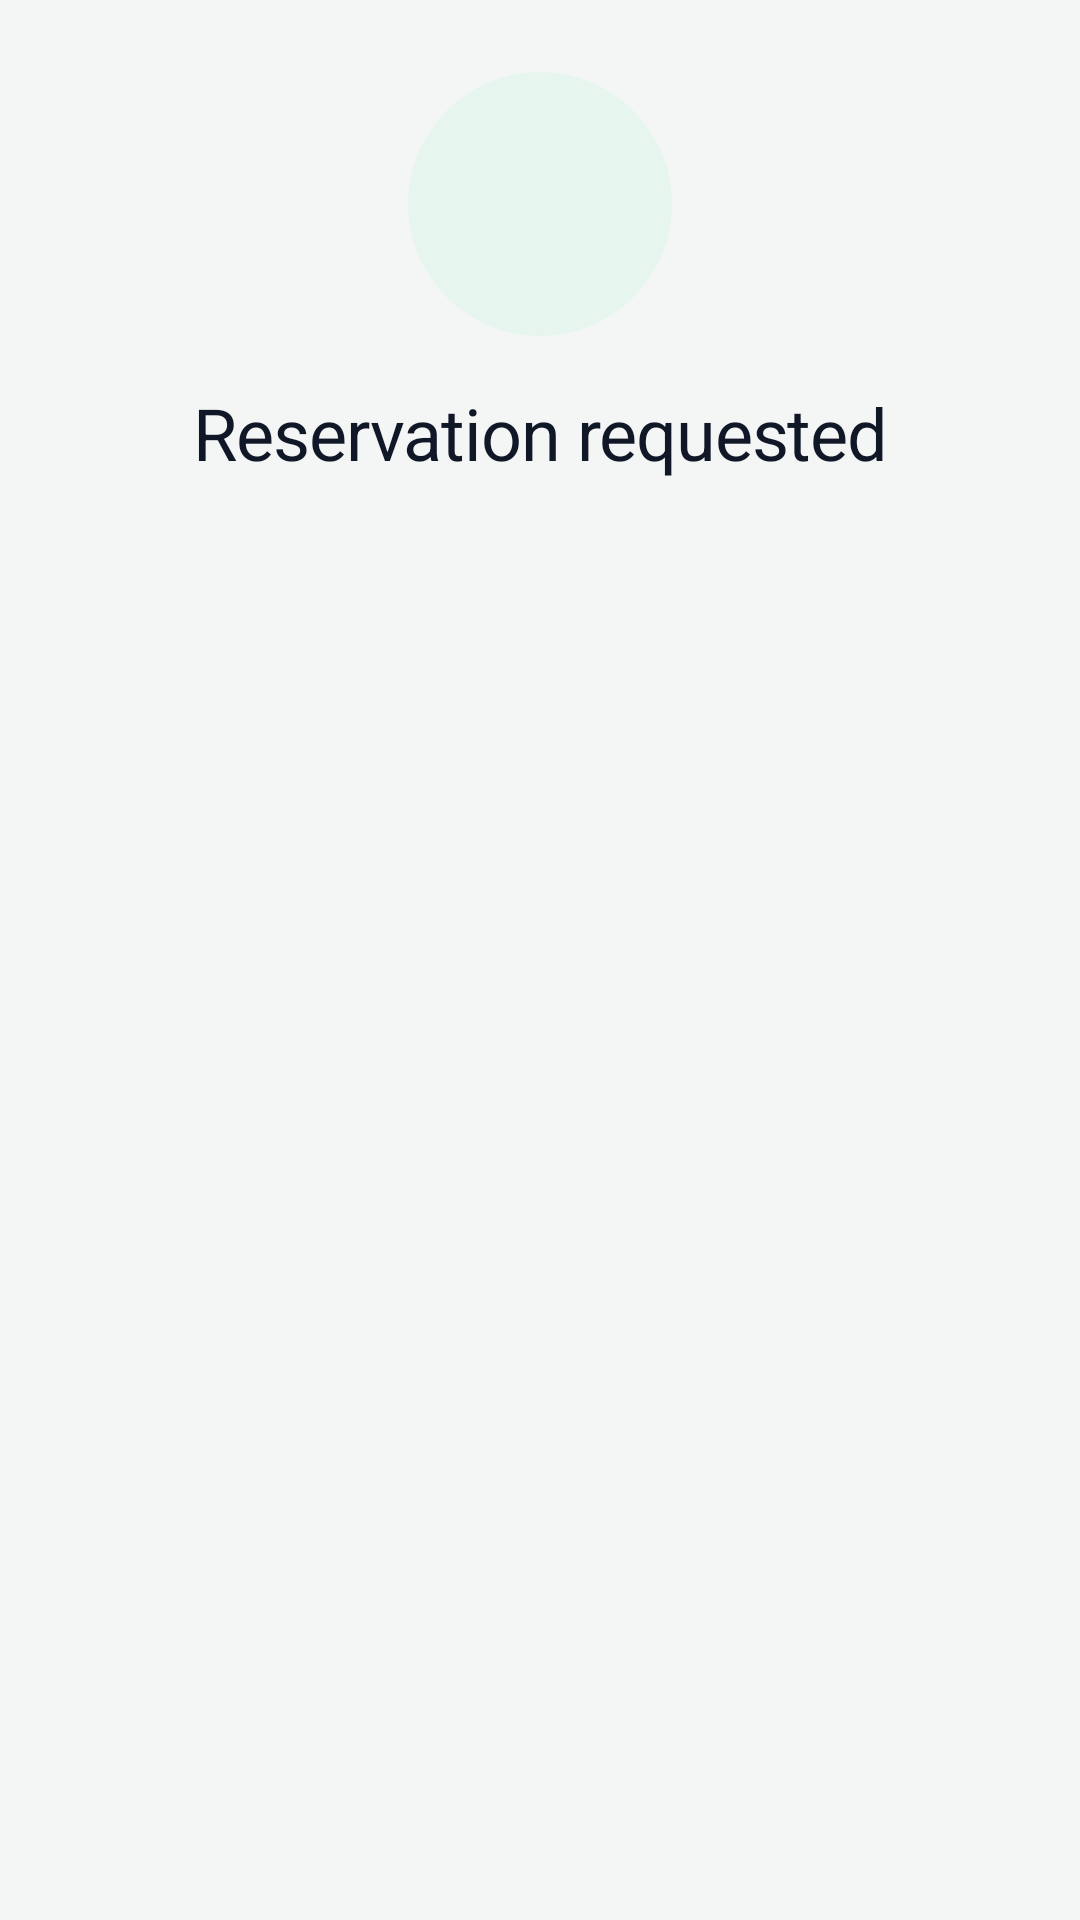

The Android layout XML behind this screen, and the referenced resources:
<!-- AndroidManifest.xml: application theme Theme.ShareBite -->
<!-- res/layout/dialog_reserved.xml -->
<?xml version="1.0" encoding="utf-8"?>
<LinearLayout xmlns:android="http://schemas.android.com/apk/res/android"
    xmlns:app="http://schemas.android.com/apk/res-auto"
    android:layout_width="match_parent"
    android:layout_height="wrap_content"
    android:gravity="center_horizontal"
    android:orientation="vertical"
    android:paddingHorizontal="@dimen/space_xl"
    android:paddingTop="@dimen/space_xl">

    <FrameLayout
        android:id="@+id/reservedBadge"
        android:layout_width="88dp"
        android:layout_height="88dp"
        android:background="@drawable/bg_icon_circle">

        <ImageView
            android:layout_width="52dp"
            android:layout_height="52dp"
            android:layout_gravity="center"
            android:contentDescription="@null"
            android:src="@drawable/ic_check_circle"
            app:tint="@color/forest_green" />
    </FrameLayout>

    <TextView
        android:layout_width="wrap_content"
        android:layout_height="wrap_content"
        android:layout_marginTop="@dimen/space_l"
        android:gravity="center"
        android:text="@string/reserved_title"
        android:textAppearance="@style/TextAppearance.ShareBite.Headline" />

    <TextView
        android:id="@+id/reservedMessage"
        android:layout_width="wrap_content"
        android:layout_height="wrap_content"
        android:layout_marginTop="@dimen/space_s"
        android:gravity="center"
        android:textAppearance="@style/TextAppearance.ShareBite.Body" />
</LinearLayout>
<!-- resources referenced by this layout -->
<resources>
  <color name="forest_green">#0B6B4F</color>
  <dimen name="space_l">16dp</dimen>
  <dimen name="space_s">8dp</dimen>
  <dimen name="space_xl">24dp</dimen>
  <!-- drawable bg_icon_circle (drawable) -->
  <?xml version="1.0" encoding="utf-8"?>
  <shape xmlns:android="http://schemas.android.com/apk/res/android" android:shape="oval">
      <solid android:color="@color/mint_container" />
  </shape>
  <string name="reserved_title">Reservation requested</string>
  <style name="TextAppearance.ShareBite.Body" parent="TextAppearance.Material3.BodyMedium">
          <item name="android:textColor">@color/charcoal_secondary</item>
          <item name="android:lineSpacingMultiplier">1.15</item>
      </style>
  <style name="TextAppearance.ShareBite.Headline" parent="TextAppearance.Material3.HeadlineSmall">
          <item name="android:textColor">@color/charcoal</item>
          <item name="android:fontFamily">sans-serif-medium</item>
          <item name="android:letterSpacing">-0.015</item>
      </style>
  <color name="mint_container">#E6F5EE</color>
  <color name="charcoal_secondary">#475467</color>
  <color name="charcoal">#101828</color>
  <color name="white">#FFFFFF</color>
  <color name="soft_green">#BFEBD8</color>
  <color name="forest_green_dark">#063F30</color>
  <color name="leaf_green">#1F9D74</color>
  <color name="discount_amber">#B54708</color>
  <color name="error_red">#D92D20</color>
  <color name="cream">#F4F6F5</color>
  <color name="cream_dark">#E9EDEB</color>
  <color name="charcoal_hint">#98A2B3</color>
  <color name="divider">#E4E7EC</color>
  <style name="ShapeAppearance.ShareBite.Small" parent="ShapeAppearance.Material3.SmallComponent">
          <item name="cornerSize">@dimen/radius_m</item>
      </style>
  <style name="ShapeAppearance.ShareBite.Medium" parent="ShapeAppearance.Material3.MediumComponent">
          <item name="cornerSize">@dimen/radius_l</item>
      </style>
  <style name="Widget.ShareBite.Button" parent="Widget.Material3.Button">
          <item name="android:minHeight">@dimen/button_height</item>
          <item name="android:textAppearance">@style/TextAppearance.ShareBite.Button</item>
          <item name="shapeAppearance">@style/ShapeAppearance.ShareBite.Small</item>
      </style>
  <style name="Widget.ShareBite.Toolbar" parent="Widget.Material3.Toolbar">
          <item name="android:background">@color/cream</item>
          <item name="titleTextAppearance">@style/TextAppearance.ShareBite.ToolbarTitle</item>
          <item name="titleTextColor">@color/charcoal</item>
      </style>
  <dimen name="radius_m">14dp</dimen>
  <dimen name="radius_l">20dp</dimen>
  <dimen name="card_elevation">6dp</dimen>
  <color name="card_stroke">#0F101828</color>
  <color name="shadow_tint">#0B3D2E</color>
  <dimen name="button_height">52dp</dimen>
  <style name="TextAppearance.ShareBite.Button" parent="TextAppearance.Material3.LabelLarge">
          <item name="android:fontFamily">sans-serif-medium</item>
          <item name="android:textSize">15sp</item>
          <item name="android:textAllCaps">false</item>
      </style>
  <style name="TextAppearance.ShareBite.ToolbarTitle" parent="TextAppearance.Material3.TitleLarge">
          <item name="android:fontFamily">sans-serif-medium</item>
          <item name="android:textColor">@color/charcoal</item>
      </style>
  <style name="Widget.ShareBite.BottomNav.Indicator" parent="Widget.Material3.BottomNavigationView.ActiveIndicator">
          <item name="android:color">@color/mint_container</item>
      </style>
  <style name="TextAppearance.ShareBite.NavLabel" parent="TextAppearance.Material3.LabelSmall">
          <item name="android:fontFamily">sans-serif-medium</item>
          <item name="android:textSize">11sp</item>
      </style>
  <style name="ShapeAppearance.ShareBite.Chip" parent="">
          <item name="cornerFamily">rounded</item>
          <item name="cornerSize">50%</item>
      </style>
</resources>
